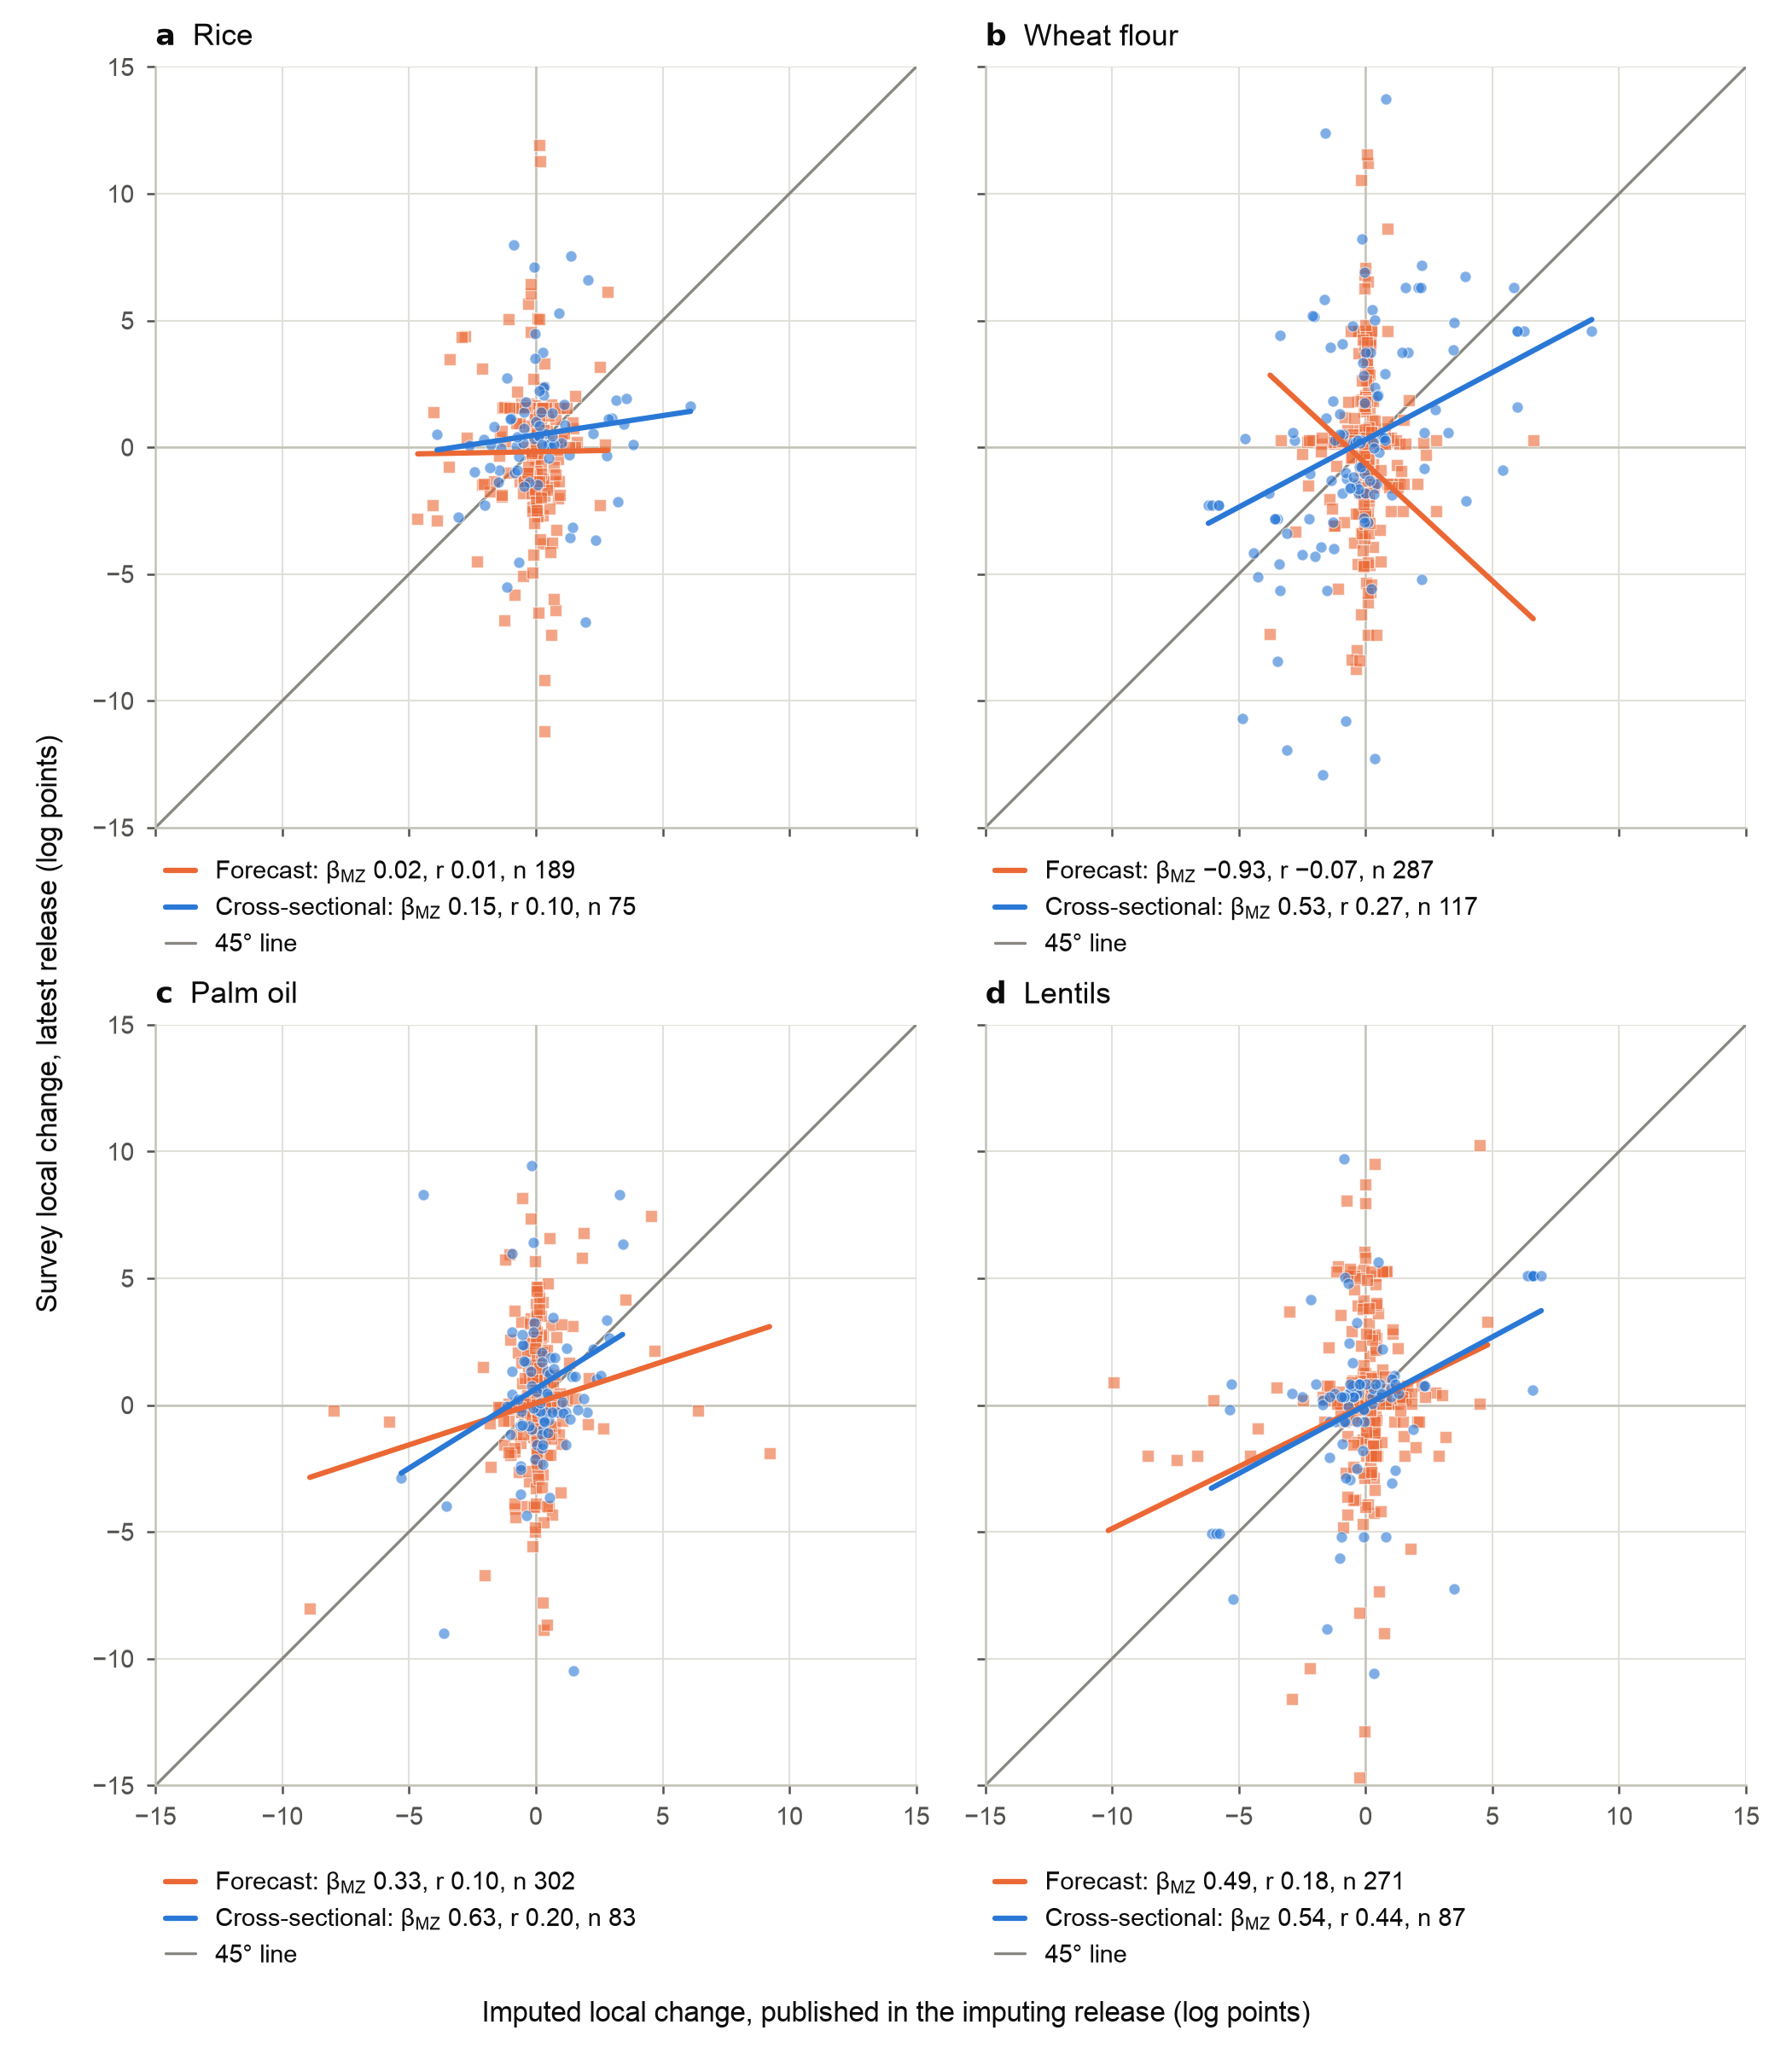

The table this chart was drawn from, first rows:
item, stratum, mkt_uid, month, v_final, e_pub_logpts, e_obs_logpts
wheat_flour, cross_sectional, m_bagerhat_sadar, 2023-09-01, 2024-01-25, 0.1884, 3.754
wheat_flour, cross_sectional, m_bagerhat_sadar, 2023-10-01, 2024-03-11, 2.059, 6.295
wheat_flour, cross_sectional, m_bagerhat_sadar, 2023-11-01, 2024-03-11, -3.104, -11.93
wheat_flour, cross_sectional, m_bagerhat_sadar, 2023-12-01, 2024-03-11, 0.08906, -2.965
lentils, forecast, m_bagerhat_sadar, 2024-01-01, 2024-01-25, -0.5332, 2.916
oil, forecast, m_bagerhat_sadar, 2024-01-01, 2024-01-25, 0.005705, 1.248
wheat_flour, cross_sectional, m_bagerhat_sadar, 2024-01-01, 2024-03-11, -0.2716, -1.803
wheat_flour, forecast, m_bagerhat_sadar, 2024-07-01, 2024-08-19, 0.2536, -1.568
wheat_flour, forecast, m_bagerhat_sadar, 2024-08-01, 2024-10-14, 1.494, 1.077
wheat_flour, forecast, m_bagerhat_sadar, 2024-11-01, 2024-12-30, 0.03892, 0.2752
rice, cross_sectional, m_bagerhat_sadar, 2024-12-01, 2025-02-18, 1.303, -0.2914
oil, forecast, m_bagerhat_sadar, 2025-06-01, 2025-06-30, 0.4521, -1.953
wheat_flour, forecast, m_bagerhat_sadar, 2025-06-01, 2025-06-30, 0.1606, 0.5177
wheat_flour, forecast, m_bagerhat_sadar, 2025-07-01, 2025-09-29, 1.343, -1.437
lentils, forecast, m_bagerhat_sadar, 2025-08-01, 2025-09-29, 0.1002, -0.1978
oil, cross_sectional, m_bagerhat_sadar, 2025-08-01, 2025-10-13, 0.2515, 2.084
wheat_flour, forecast, m_bagerhat_sadar, 2025-08-01, 2025-09-29, 0.2842, -0.6817
lentils, forecast, m_bagerhat_sadar, 2025-09-01, 2025-09-29, 0.07234, 0.4459
oil, forecast, m_bagerhat_sadar, 2025-09-01, 2025-09-29, 0.1702, 1.117
wheat_flour, forecast, m_bagerhat_sadar, 2025-09-01, 2025-09-29, -0.1713, -3.385
lentils, forecast, m_bagerhat_sadar, 2025-10-01, 2025-10-13, -0.1444, 0.464
oil, cross_sectional, m_bagerhat_sadar, 2026-01-01, 2026-03-10, -1.141, -0.05994
oil, cross_sectional, m_bagerhat_sadar, 2026-02-01, 2026-03-10, 2.404, 1.04
wheat_flour, forecast, m_bagerhat_sadar, 2026-03-01, 2026-04-27, -0.4266, 0.576
lentils, forecast, m_bagerhat_sadar, 2026-04-01, 2026-04-27, -0.5284, 0.2021
oil, forecast, m_bagerhat_sadar, 2026-04-01, 2026-04-27, -0.09004, 1.894
wheat_flour, forecast, m_bagerhat_sadar, 2026-04-01, 2026-04-27, -0.7026, 0.3715
lentils, forecast, m_bagerhat_sadar, 2026-06-01, 2026-07-06, 4.512, 0.04697
oil, forecast, m_bagerhat_sadar, 2026-06-01, 2026-07-06, -0.9376, -0.1356
wheat_flour, forecast, m_bagerhat_sadar, 2026-06-01, 2026-07-06, -1.227, 0.141
lentils, forecast, m_bandarban_sadar, 2024-01-01, 2024-01-25, 0.3002, -1.997
oil, forecast, m_bandarban_sadar, 2024-01-01, 2024-01-25, -0.2579, -3.023
wheat_flour, forecast, m_bandarban_sadar, 2024-01-01, 2024-01-25, -0.007393, 0.139
rice, cross_sectional, m_bandarban_sadar, 2024-05-01, 2024-11-04, 2.795, -0.342
rice, cross_sectional, m_bandarban_sadar, 2024-08-01, 2024-11-04, -1.137, 2.716
lentils, forecast, m_bandarban_sadar, 2025-01-01, 2025-02-18, -1.611, -0.6597
oil, forecast, m_bandarban_sadar, 2025-02-01, 2025-03-03, 0.7278, -0.906
lentils, cross_sectional, m_bandarban_sadar, 2025-04-01, 2025-05-12, -6.085, -5.056
oil, cross_sectional, m_bandarban_sadar, 2025-04-01, 2025-05-12, -0.0464, -2.131
lentils, forecast, m_bandarban_sadar, 2025-06-01, 2025-06-30, 1.343, 0.6575
lentils, forecast, m_bandarban_sadar, 2025-08-01, 2025-09-29, -0.1839, -0.1978
oil, forecast, m_bandarban_sadar, 2025-08-01, 2025-09-29, -0.06013, 1.809
oil, forecast, m_bandarban_sadar, 2025-10-01, 2026-01-13, 2.644, -0.939
oil, forecast, m_bandarban_sadar, 2026-02-01, 2026-02-10, 0.2588, -0.2861
lentils, forecast, m_bandarban_sadar, 2026-04-01, 2026-04-27, 0.08496, -0.8549
oil, forecast, m_bandarban_sadar, 2026-04-01, 2026-04-27, 0.5243, 6.584
lentils, forecast, m_bandarban_sadar, 2026-06-01, 2026-07-06, -1.471, 2.258
oil, forecast, m_bandarban_sadar, 2026-06-01, 2026-07-06, -0.5004, -0.08437
wheat_flour, cross_sectional, m_barguna_sadar, 2023-09-01, 2024-03-05, 0.001799, 3.754
wheat_flour, cross_sectional, m_barguna_sadar, 2023-11-01, 2024-03-11, -4.419, -4.178
wheat_flour, forecast, m_barguna_sadar, 2023-12-01, 2024-01-25, -0.8517, -2.965
lentils, forecast, m_barguna_sadar, 2024-01-01, 2024-01-25, 1.528, -1.997
oil, forecast, m_barguna_sadar, 2024-01-01, 2024-01-25, -0.0001616, 0.3456
wheat_flour, cross_sectional, m_barguna_sadar, 2024-01-01, 2024-03-11, -0.9151, -1.803
wheat_flour, forecast, m_barguna_sadar, 2025-01-01, 2025-02-18, 0.003156, 0.2589
lentils, forecast, m_barguna_sadar, 2025-02-01, 2025-03-03, 1.966, -1.667
oil, forecast, m_barguna_sadar, 2025-02-01, 2025-03-03, -2.085, 1.493
oil, forecast, m_barguna_sadar, 2025-03-01, 2025-04-07, -0.1802, -1.141
wheat_flour, cross_sectional, m_barguna_sadar, 2025-03-01, 2025-04-14, 5.982, 1.579
oil, forecast, m_barguna_sadar, 2025-06-01, 2025-06-30, 0.05265, -2.421
... 1,351 more rows
